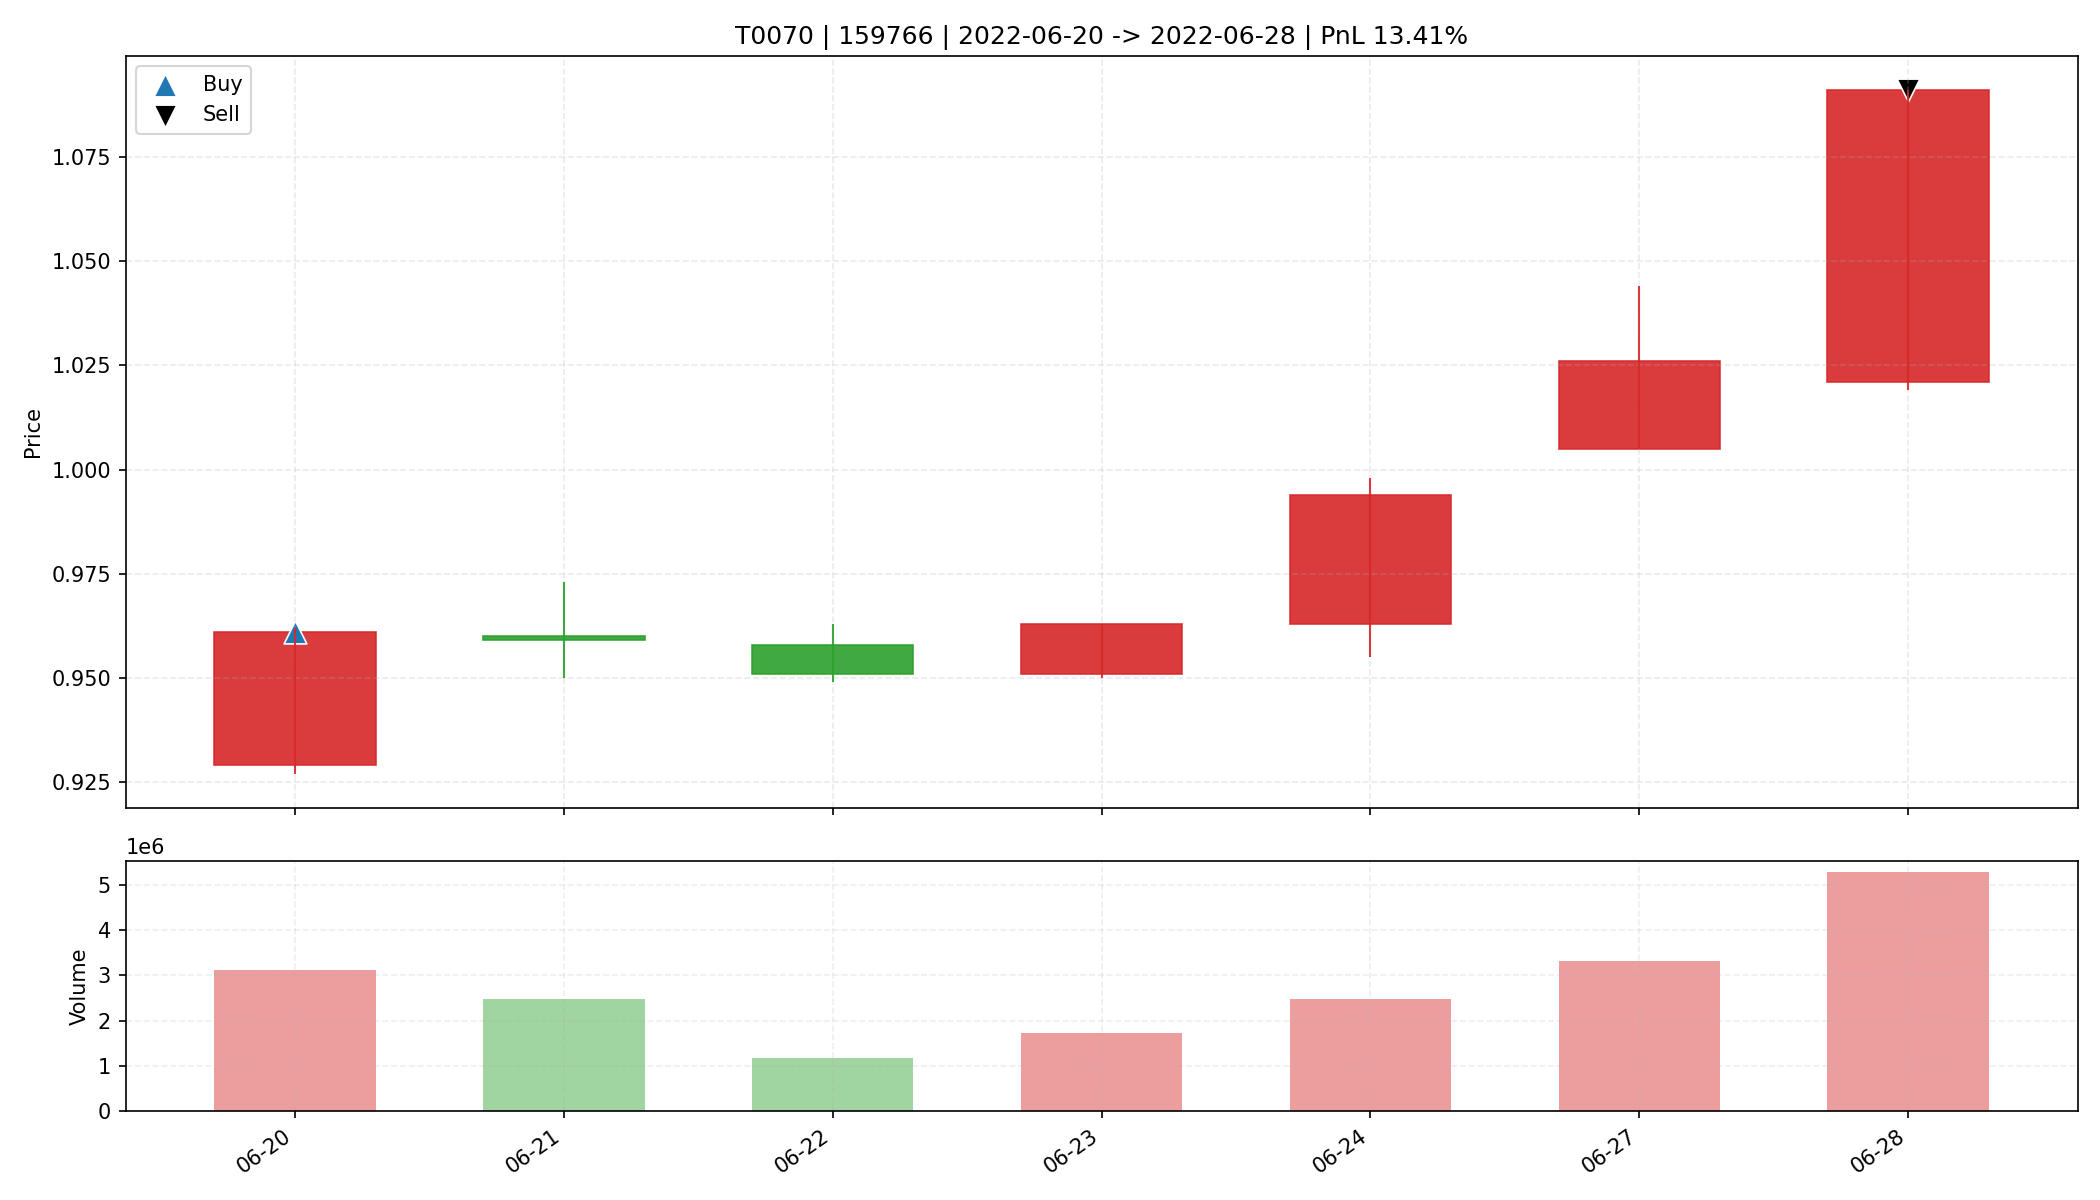

Source data for this figure (header and first rows):
date, open, high, low, close, amount, volume, trade_id, code, buy_date, sell_date, buy_price, sell_price, matched_shares, buy_reason, sell_reason, sell_profit_pct, sell_hold_days, is_buy_day, is_sell_day, holding_day_index
2022-06-20, 0.929, 0.962, 0.927, 0.961, 296761952, 3117665, T0070, 159766, 2022-06-20, 2022-06-28, 0.961, 1.091, 17150, 前10日振幅6.9%, 阳线涨幅3.4%, 突破均线, 爆发放量2.0倍, MA…, 主动止盈半仓-MA5乖离率8.56%>7.00%, 13.41, 6.0, True, False, 0
2022-06-21, 0.96, 0.973, 0.95, 0.959, 239193744, 2483933, T0070, 159766, 2022-06-20, 2022-06-28, 0.961, 1.091, 17150, 前10日振幅6.9%, 阳线涨幅3.4%, 突破均线, 爆发放量2.0倍, MA…, 主动止盈半仓-MA5乖离率8.56%>7.00%, 13.41, 6.0, False, False, 1
2022-06-22, 0.958, 0.963, 0.949, 0.951, 112237816, 1175363, T0070, 159766, 2022-06-20, 2022-06-28, 0.961, 1.091, 17150, 前10日振幅6.9%, 阳线涨幅3.4%, 突破均线, 爆发放量2.0倍, MA…, 主动止盈半仓-MA5乖离率8.56%>7.00%, 13.41, 6.0, False, False, 2
2022-06-23, 0.951, 0.963, 0.95, 0.963, 164737312, 1722082, T0070, 159766, 2022-06-20, 2022-06-28, 0.961, 1.091, 17150, 前10日振幅6.9%, 阳线涨幅3.4%, 突破均线, 爆发放量2.0倍, MA…, 主动止盈半仓-MA5乖离率8.56%>7.00%, 13.41, 6.0, False, False, 3
2022-06-24, 0.963, 0.998, 0.955, 0.994, 241536240, 2475378, T0070, 159766, 2022-06-20, 2022-06-28, 0.961, 1.091, 17150, 前10日振幅6.9%, 阳线涨幅3.4%, 突破均线, 爆发放量2.0倍, MA…, 主动止盈半仓-MA5乖离率8.56%>7.00%, 13.41, 6.0, False, False, 4
2022-06-27, 1.005, 1.044, 1.005, 1.026, 342278752, 3318407, T0070, 159766, 2022-06-20, 2022-06-28, 0.961, 1.091, 17150, 前10日振幅6.9%, 阳线涨幅3.4%, 突破均线, 爆发放量2.0倍, MA…, 主动止盈半仓-MA5乖离率8.56%>7.00%, 13.41, 6.0, False, False, 5
2022-06-28, 1.021, 1.091, 1.019, 1.091, 553901184, 5277392, T0070, 159766, 2022-06-20, 2022-06-28, 0.961, 1.091, 17150, 前10日振幅6.9%, 阳线涨幅3.4%, 突破均线, 爆发放量2.0倍, MA…, 主动止盈半仓-MA5乖离率8.56%>7.00%, 13.41, 6.0, False, True, 6
